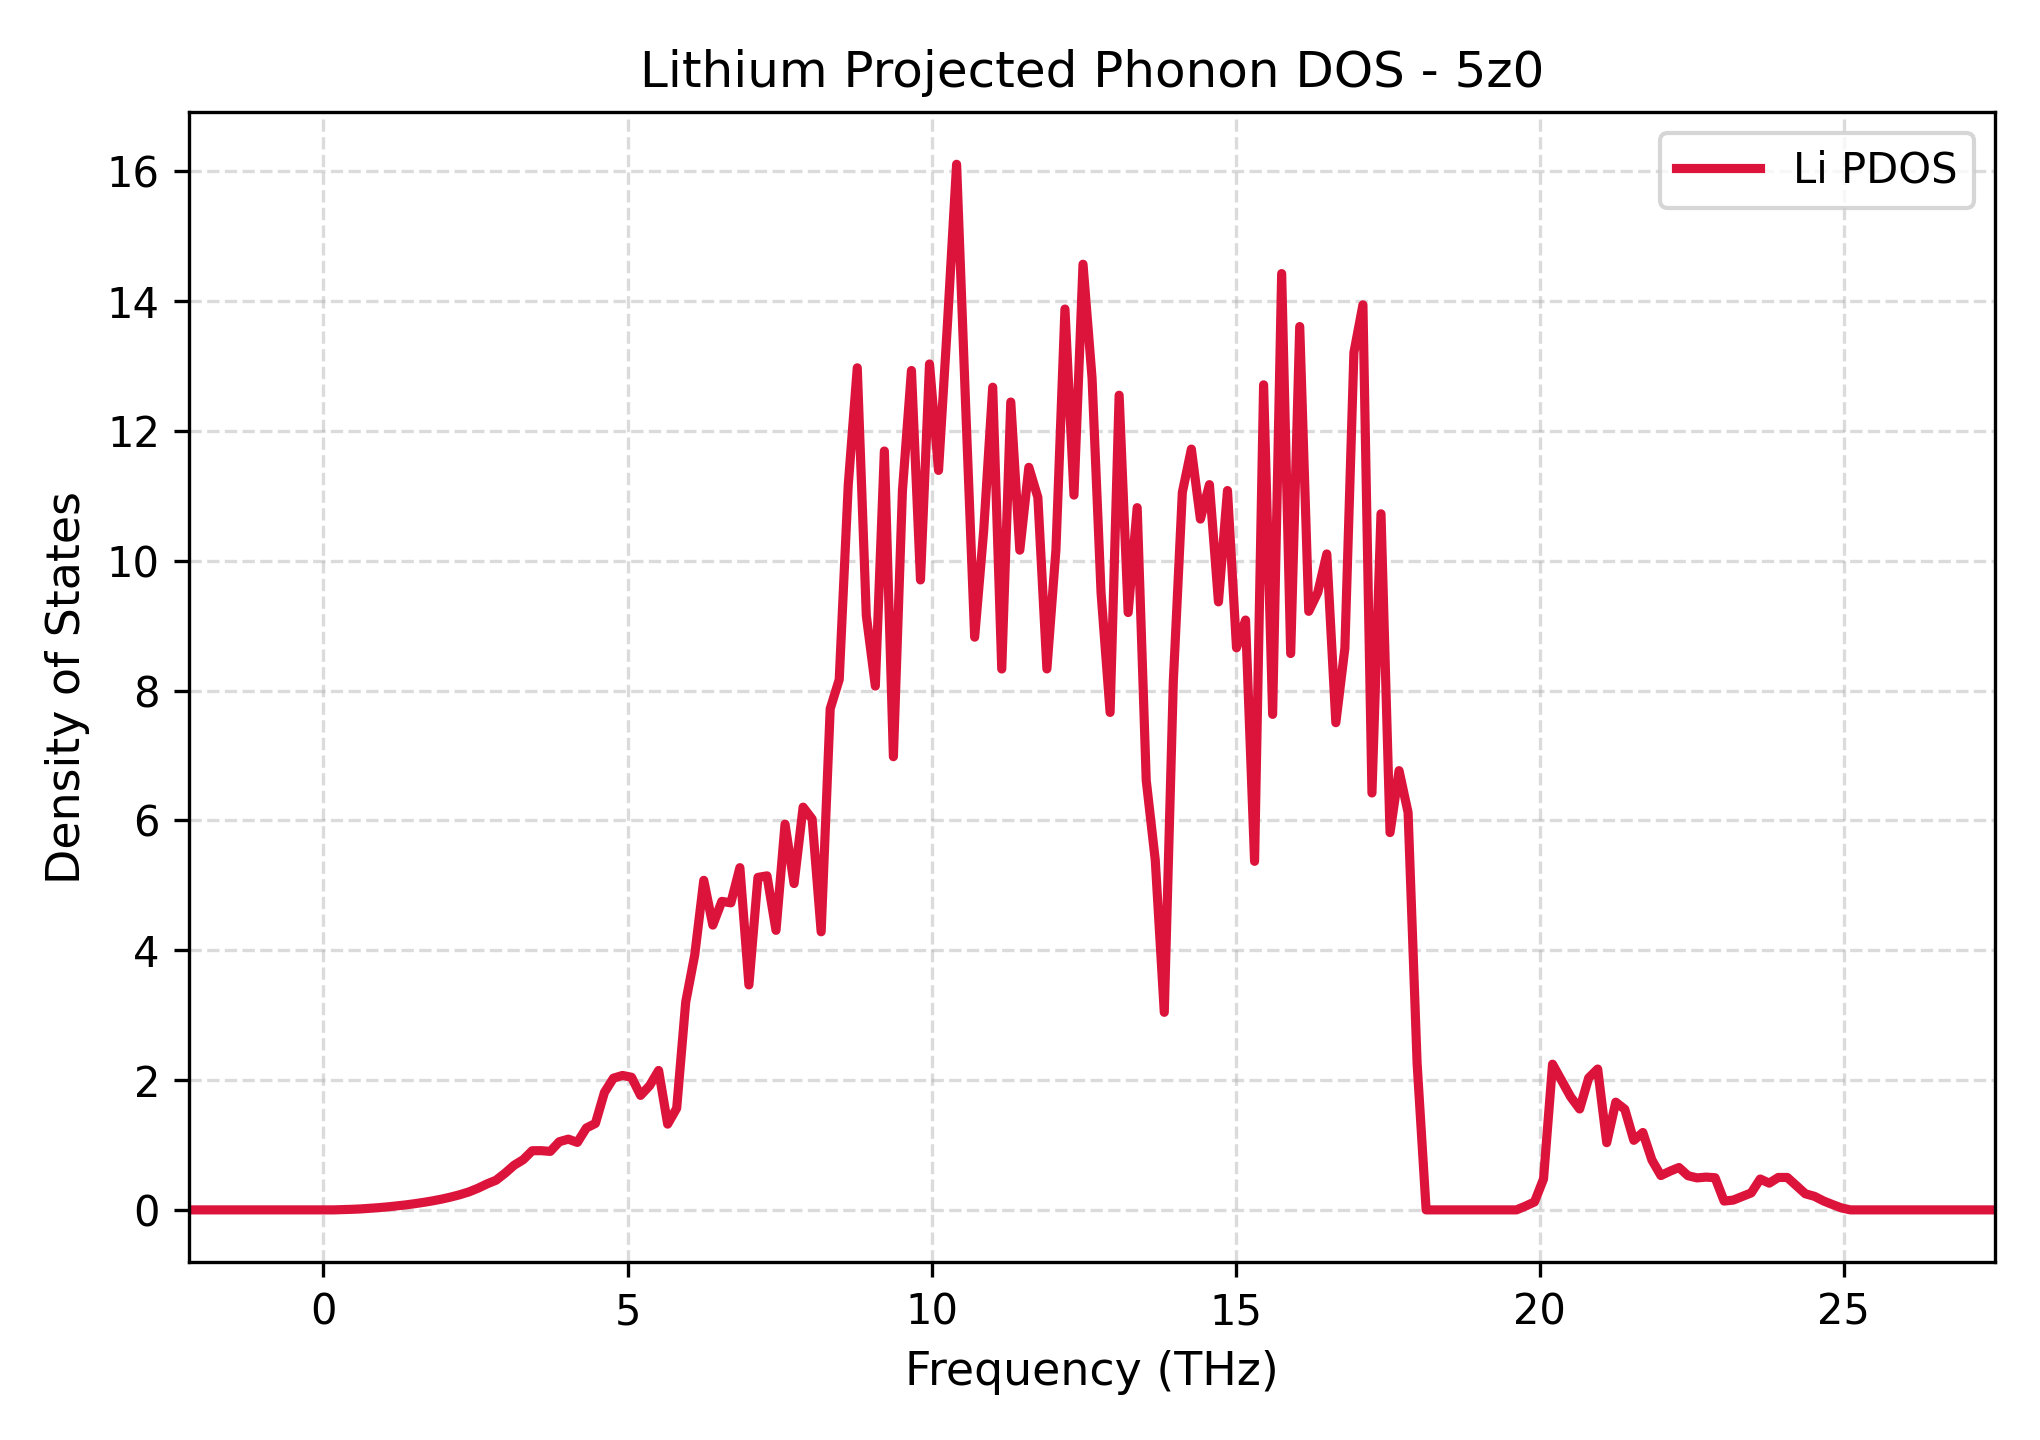

Data behind this chart, as committed beside it:
Frequency_THz, Lithium_PDOS
-2.209, 0.0
-2.06, 0.0
-1.912, 0.0
-1.764, 0.0
-1.615, 0.0
-1.467, 0.0
-1.318, 0.0
-1.17, 0.0
-1.021, 0.0
-0.8727, 0.0
-0.7242, 0.0
-0.5757, 0.0
-0.4273, 0.0
-0.2788, 0.0
-0.1303, 0.0
0.01816, 0.0
0.1666, 0.0
0.3151, 0.003674
0.4636, 0.008656
0.6121, 0.01469
0.7605, 0.02437
0.909, 0.03439
1.057, 0.04673
1.206, 0.06099
1.354, 0.07688
1.503, 0.09563
1.651, 0.1163
1.8, 0.1399
1.948, 0.1666
2.097, 0.1983
2.245, 0.2342
2.394, 0.2775
2.542, 0.3339
2.691, 0.4004
2.839, 0.4573
2.988, 0.5661
3.136, 0.6882
3.285, 0.773
3.433, 0.9113
3.582, 0.9125
3.73, 0.9008
3.878, 1.05
4.027, 1.09
4.175, 1.039
4.324, 1.262
4.472, 1.332
4.621, 1.81
4.769, 2.03
4.918, 2.071
5.066, 2.043
5.215, 1.764
5.363, 1.913
5.512, 2.148
5.66, 1.321
5.809, 1.566
5.957, 3.2
6.106, 3.928
6.254, 5.077
6.403, 4.388
6.551, 4.753
... 141 more rows
